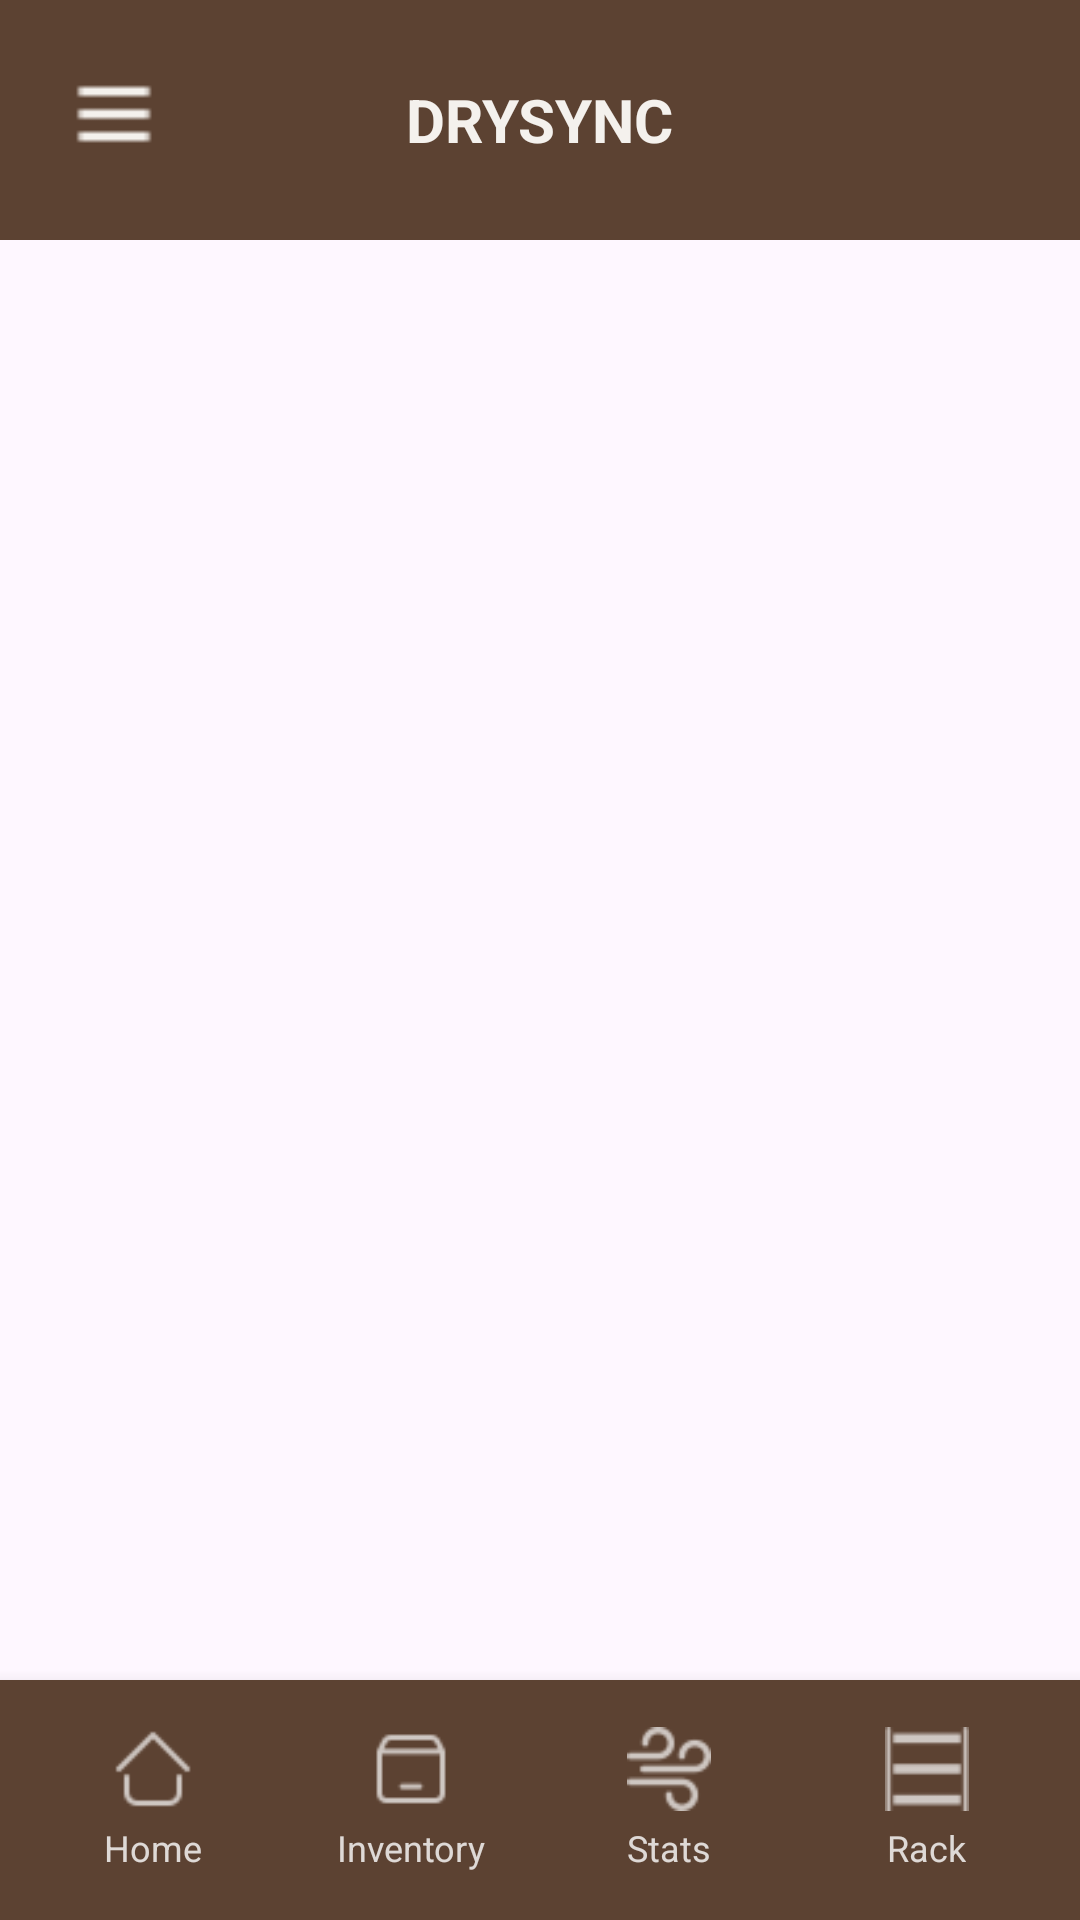

The Android layout XML behind this screen, and the referenced resources:
<!-- AndroidManifest.xml: application theme Theme.Drysync -->
<!-- res/layout/activity_main.xml -->
<?xml version="1.0" encoding="utf-8"?>
<androidx.drawerlayout.widget.DrawerLayout xmlns:android="http://schemas.android.com/apk/res/android"
    xmlns:app="http://schemas.android.com/apk/res-auto"
    xmlns:tools="http://schemas.android.com/tools"
    android:id="@+id/drawerLayout"
    android:layout_width="match_parent"
    android:layout_height="match_parent">

    
    <RelativeLayout
        android:id="@+id/main"
        android:layout_width="match_parent"
        android:layout_height="match_parent"
        android:orientation="vertical"
        tools:context=".HomeFragment">

        
        <RelativeLayout
            android:id="@+id/top_nav"
            android:layout_width="match_parent"
            android:layout_height="80dp"
            android:background="@color/brown"
            android:padding="20dp">

            <FrameLayout
                android:layout_width="36dp"
                android:layout_height="36dp">

                
                <ImageView
                    android:id="@+id/burger_icon"
                    android:layout_width="match_parent"
                    android:layout_height="match_parent"
                    android:src="@drawable/burger"
                    android:layout_alignParentStart="true"
                    android:layout_centerVertical="true"/>
            </FrameLayout>



            <TextView
                android:layout_width="wrap_content"
                android:layout_height="wrap_content"
                android:text="DRYSYNC"
                android:textStyle="bold"
                android:textSize="20sp"
                android:textColor="@color/white"
                android:layout_centerInParent="true"/>
        </RelativeLayout>

        
        <FrameLayout
            android:id="@+id/fragment_container"
            android:layout_width="match_parent"
            android:layout_height="match_parent"
            android:layout_gravity="top"
            android:layout_below="@+id/top_nav"
            android:layout_above="@+id/bot_nav"/>

        
        <LinearLayout
            android:id="@+id/bot_nav"
            android:layout_width="match_parent"
            android:layout_height="80dp"
            android:layout_alignParentBottom="true"
            android:background="@drawable/bg_bottom_nav"
            android:orientation="horizontal"
            android:weightSum="4"
            android:padding="8dp"
            android:elevation="8dp">

            
            <LinearLayout
                android:id="@+id/nav_home"
                android:layout_width="0dp"
                android:layout_height="match_parent"
                android:layout_weight="1"
                android:orientation="vertical"
                android:gravity="center"
                android:paddingHorizontal="8dp"
                android:paddingVertical="6dp"
                android:clickable="true"
                android:focusable="true"
                android:background="@drawable/nav_item_bg"
                android:foreground="?attr/selectableItemBackgroundBorderless">

                <androidx.appcompat.widget.AppCompatImageView
                    android:layout_width="28dp"
                    android:layout_height="28dp"
                    android:src="@drawable/ic_home"
                    app:tint="@color/nav_icon_tint"
                    android:duplicateParentState="true"/>

                <TextView
                    android:layout_width="wrap_content"
                    android:layout_height="wrap_content"
                    android:text="@string/home"
                    android:textSize="12sp"
                    android:textColor="@color/nav_text_color"
                    android:layout_marginTop="4dp"
                    android:duplicateParentState="true"/>
            </LinearLayout>

            
            <LinearLayout
                android:id="@+id/nav_inventory"
                android:layout_width="0dp"
                android:layout_height="match_parent"
                android:layout_weight="1"
                android:orientation="vertical"
                android:gravity="center"
                android:paddingHorizontal="8dp"
                android:paddingVertical="6dp"
                android:clickable="true"
                android:focusable="true"
                android:background="@drawable/nav_item_bg"
                android:foreground="?attr/selectableItemBackgroundBorderless">

                <ImageView
                    android:layout_width="28dp"
                    android:layout_height="28dp"
                    android:src="@drawable/ic_inventory"
                    app:tint="@color/nav_icon_tint"
                    android:duplicateParentState="true" />

                <TextView
                    android:layout_width="wrap_content"
                    android:layout_height="wrap_content"
                    android:text="@string/inventory"
                    android:textSize="12sp"
                    android:textColor="@color/nav_text_color"
                    android:layout_marginTop="4dp"
                    android:duplicateParentState="true"/>
            </LinearLayout>

            
            <LinearLayout
                android:id="@+id/nav_stats"
                android:layout_width="0dp"
                android:layout_height="match_parent"
                android:layout_weight="1"
                android:orientation="vertical"
                android:gravity="center"
                android:paddingHorizontal="8dp"
                android:paddingVertical="6dp"
                android:clickable="true"
                android:focusable="true"
                android:background="@drawable/nav_item_bg"
                android:foreground="?attr/selectableItemBackgroundBorderless">

                <ImageView
                    android:layout_width="28dp"
                    android:layout_height="28dp"
                    android:src="@drawable/ic_stats"
                    app:tint="@color/nav_icon_tint"
                    android:duplicateParentState="true"/>

                <TextView
                    android:layout_width="wrap_content"
                    android:layout_height="wrap_content"
                    android:text="@string/stats"
                    android:textSize="12sp"
                    android:textColor="@color/nav_text_color"
                    android:layout_marginTop="4dp"
                    android:duplicateParentState="true"/>
            </LinearLayout>

            
            <LinearLayout
                android:id="@+id/nav_rack"
                android:layout_width="0dp"
                android:layout_height="match_parent"
                android:layout_weight="1"
                android:orientation="vertical"
                android:gravity="center"
                android:paddingHorizontal="8dp"
                android:paddingVertical="6dp"
                android:clickable="true"
                android:focusable="true"
                android:background="@drawable/nav_item_bg"
                android:foreground="?attr/selectableItemBackgroundBorderless">

                <ImageView
                    android:layout_width="28dp"
                    android:layout_height="28dp"
                    android:src="@drawable/ic_rack"
                    app:tint="@color/nav_icon_tint"
                    android:duplicateParentState="true"/>

                <TextView
                    android:layout_width="wrap_content"
                    android:layout_height="wrap_content"
                    android:text="@string/rack"
                    android:textSize="12sp"
                    android:textColor="@color/nav_text_color"
                    android:layout_marginTop="4dp"
                    android:duplicateParentState="true"/>
            </LinearLayout>

        </LinearLayout>

    </RelativeLayout>

    
    <com.google.android.material.navigation.NavigationView
        android:id="@+id/navigationView"
        android:layout_width="wrap_content"
        android:layout_height="match_parent"
        android:layout_gravity="start"
        app:headerLayout="@layout/nav_header_account"
        app:menu="@menu/drawer_menu"
        android:background="@color/white"/>

</androidx.drawerlayout.widget.DrawerLayout>
<!-- res/layout/nav_header_account.xml (included above) -->
<LinearLayout xmlns:android="http://schemas.android.com/apk/res/android"
    android:orientation="horizontal"
    android:gravity="center_vertical"
    android:padding="16dp"
    android:layout_width="match_parent"
    android:layout_height="wrap_content"
    android:background="@color/white">

    <ImageView
        android:id="@+id/imgAvatar"
        android:layout_width="56dp"
        android:layout_height="56dp"
        android:src="@drawable/ic_person_24"
        android:background="@drawable/avatar_circle_bg"
        android:padding="8dp"
        android:contentDescription="User avatar" />

    <LinearLayout
        android:orientation="vertical"
        android:layout_marginStart="12dp"
        android:layout_width="0dp"
        android:layout_height="wrap_content"
        android:layout_weight="1">

        <TextView
            android:id="@+id/tvUserName"
            android:text="User Name"
            android:textStyle="bold"
            android:textSize="16sp"
            android:maxLines="1"
            android:ellipsize="end"
            android:layout_width="wrap_content"
            android:layout_height="wrap_content"/>

        <TextView
            android:id="@+id/tvUserEmail"
            android:text="user@email.com"
            android:textSize="14sp"
            android:alpha="0.8"
            android:maxLines="1"
            android:ellipsize="end"
            android:layout_width="wrap_content"
            android:layout_height="wrap_content"/>
    </LinearLayout>
</LinearLayout>
<!-- resources referenced by this layout -->
<resources>
  <color name="brown">#5C4232</color>
  <color name="white">#F4F1ED</color>
  <!-- drawable bg_bottom_nav (drawable) -->
  <shape xmlns:android="http://schemas.android.com/apk/res/android">
      <solid android:color="@color/brown"/>
  </shape>
  <!-- drawable burger: png bitmap (drawable, 178 bytes) -->
  <!-- drawable ic_home: png bitmap (drawable, 532 bytes) -->
  <!-- drawable ic_inventory: png bitmap (drawable, 573 bytes) -->
  <!-- drawable ic_rack: png bitmap (drawable, 413 bytes) -->
  <!-- drawable ic_stats: png bitmap (drawable, 1134 bytes) -->
  <!-- drawable nav_item_bg (drawable) -->
  <selector xmlns:android="http://schemas.android.com/apk/res/android">
      <item android:state_selected="true">
          <shape>
              <corners android:radius="12dp"/>
              <solid android:color="#FFFFFFFF"/> 
          </shape>
      </item>
      <item>
          <shape><solid android:color="@android:color/transparent"/></shape>
      </item>
  </selector>
  <string name="home">Home</string>
  <string name="inventory">Inventory</string>
  <string name="rack">Rack</string>
  <string name="stats">Stats</string>
  <style name="Theme.Drysync" parent="Base.Theme.Drysync" />
  <style name="Base.Theme.Drysync" parent="Theme.MaterialComponents.Light.NoActionBar.Bridge">
      
          
      </style>
</resources>
